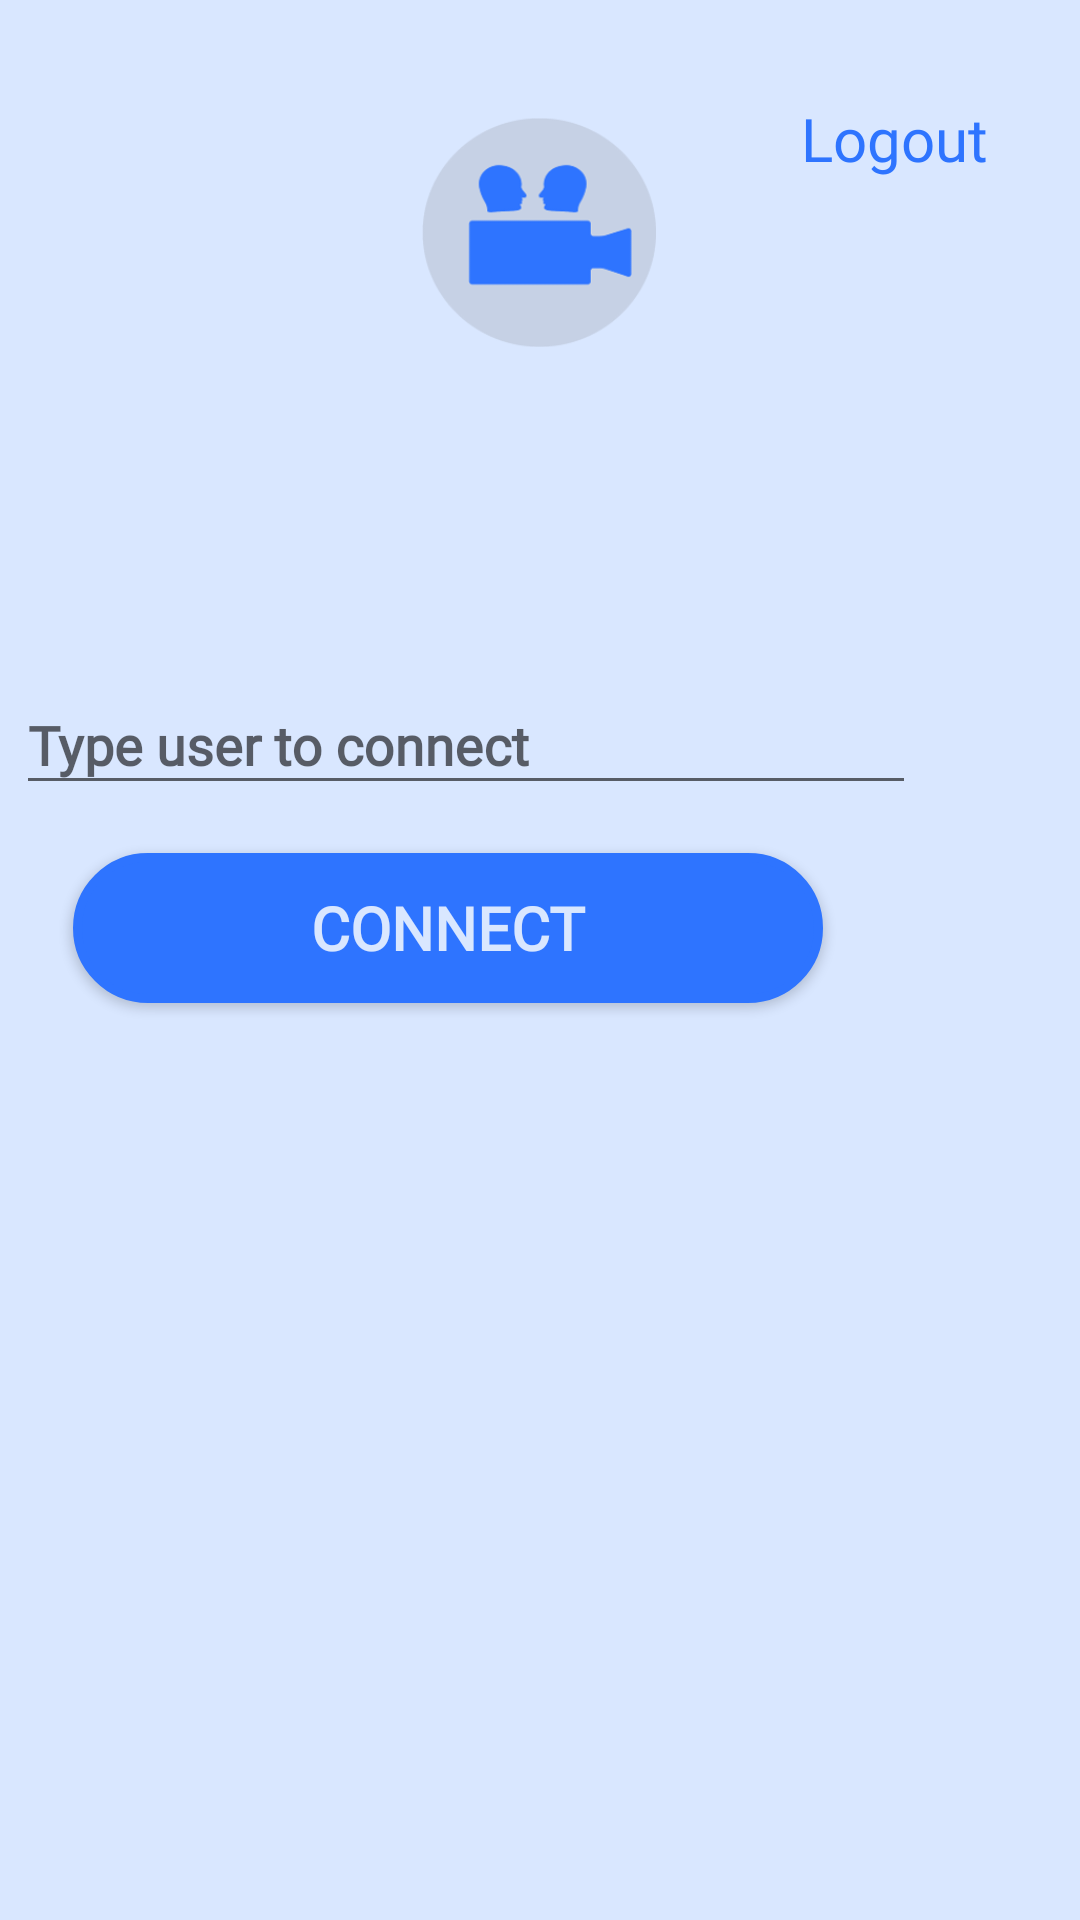

This screen was rendered from an Android layout file. Write that file and the resources it references.
<!-- AndroidManifest.xml: application theme AppTheme -->
<!-- res/layout/activity_main.xml -->
<?xml version="1.0" encoding="utf-8"?>
<androidx.constraintlayout.widget.ConstraintLayout
        xmlns:android="http://schemas.android.com/apk/res/android"
        xmlns:tools="http://schemas.android.com/tools"
        xmlns:app="http://schemas.android.com/apk/res-auto"
        android:layout_width="match_parent"
        android:layout_height="match_parent"
        tools:context=".MainActivity" android:background="#d9e7ff">

    <ImageView
            android:layout_width="78dp"
            android:layout_height="105dp" app:srcCompat="@drawable/logo" android:id="@+id/imageView4"
            android:layout_marginBottom="32dp" app:layout_constraintBottom_toTopOf="@+id/constraintLayout2"
            app:layout_constraintTop_toTopOf="parent"
            android:layout_marginTop="25dp" app:layout_constraintStart_toStartOf="parent"
            android:layout_marginLeft="166dp" android:layout_marginStart="166dp" android:layout_marginEnd="167dp"
            android:layout_marginRight="167dp" app:layout_constraintEnd_toEndOf="parent"/>
    <androidx.constraintlayout.widget.ConstraintLayout
            android:layout_width="410dp"
            android:layout_height="300dp"
            android:id="@+id/constraintLayout"
            app:layout_constraintEnd_toEndOf="parent" app:layout_constraintStart_toStartOf="parent"
            app:layout_constraintHorizontal_bias="1.0" android:layout_marginTop="85dp"
            app:layout_constraintTop_toBottomOf="@+id/imageView4"
    >

        <com.google.android.material.textfield.TextInputLayout
                android:layout_width="300dp"
                android:layout_height="wrap_content"
                android:id="@+id/textInputUsernameToConnect"
                app:layout_constraintStart_toStartOf="parent"
                android:layout_marginLeft="55dp" android:layout_marginStart="55dp" android:layout_marginEnd="55dp"
                android:layout_marginRight="55dp" app:layout_constraintEnd_toEndOf="parent"
                app:layout_constraintTop_toTopOf="parent" android:layout_marginTop="1dp"
        >

            <com.google.android.material.textfield.TextInputEditText
                    android:layout_width="match_parent"
                    android:layout_height="wrap_content"
                    android:hint="Type user to connect"
                    android:fontFamily="@font/roboto"
                    android:textStyle="bold"
                    android:id="@+id/usernameToConnect"/>
        </com.google.android.material.textfield.TextInputLayout>
        <Button
                android:text="Connect"
                android:fontFamily="@font/roboto"
                android:layout_width="wrap_content"
                android:layout_height="wrap_content" android:id="@+id/buttonConnect"
                android:background="@drawable/buttonshape" android:textColor="#D9E7FF" android:textStyle="bold"
                android:layout_marginTop="16dp" app:layout_constraintTop_toBottomOf="@+id/textInputUsernameToConnect"
                android:layout_marginEnd="167dp" android:layout_marginRight="167dp"
                app:layout_constraintEnd_toEndOf="parent"
                app:layout_constraintStart_toStartOf="parent"
                android:layout_marginLeft="155dp" android:layout_marginStart="155dp" android:textSize="20sp"/>
    </androidx.constraintlayout.widget.ConstraintLayout>
    <androidx.constraintlayout.widget.ConstraintLayout
            android:layout_width="92dp"
            android:layout_height="40dp" android:layout_marginEnd="16dp"
            android:layout_marginRight="16dp" app:layout_constraintEnd_toEndOf="parent" android:layout_marginLeft="59dp"
            android:layout_marginStart="59dp" app:layout_constraintStart_toEndOf="@+id/imageView4"
            android:layout_marginBottom="145dp" app:layout_constraintBottom_toTopOf="@+id/constraintLayout"
            app:layout_constraintTop_toTopOf="parent" android:layout_marginTop="24dp">

        <TextView
                android:id="@+id/logout"
                android:layout_width="wrap_content"
                android:layout_height="wrap_content"
                android:fontFamily="@font/roboto"
                android:text="Logout"
                tools:targetApi="jelly_bean" android:textColor="#2e74ff"
                android:textSize="20sp"
                app:layout_constraintStart_toStartOf="parent" android:layout_marginLeft="2dp"
                android:layout_marginStart="2dp" app:layout_constraintTop_toTopOf="parent"
                android:layout_marginTop="4dp" app:layout_constraintEnd_toStartOf="@+id/imageView5"
                app:layout_constraintBottom_toBottomOf="parent" android:layout_marginBottom="6dp"/>
        <ImageView
                android:layout_width="27dp"
                android:layout_height="29dp" app:srcCompat="@drawable/ic_logout" android:id="@+id/imageView5"
                android:tint="#2e74ff"
                app:layout_constraintBottom_toBottomOf="parent"
                android:layout_marginBottom="7dp" app:layout_constraintStart_toEndOf="@+id/logout"
                android:layout_marginEnd="1dp" android:layout_marginRight="1dp"
                app:layout_constraintEnd_toEndOf="parent" app:layout_constraintTop_toTopOf="parent"
                android:layout_marginTop="5dp" tools:ignore="VectorDrawableCompat"/>
    </androidx.constraintlayout.widget.ConstraintLayout>
    <ListView
            android:layout_width="0dp"
            android:layout_height="0dp" android:layout_marginEnd="1dp"
            android:layout_marginRight="1dp" app:layout_constraintEnd_toEndOf="parent"
            app:layout_constraintStart_toStartOf="parent" android:layout_marginLeft="1dp"
            android:layout_marginStart="1dp" android:layout_marginTop="1dp"
            app:layout_constraintTop_toBottomOf="@+id/constraintLayout"
            app:layout_constraintBottom_toBottomOf="parent" android:id="@+id/firendsList"/>


</androidx.constraintlayout.widget.ConstraintLayout>
<!-- resources referenced by this layout -->
<resources>
  <!-- drawable buttonshape (drawable) -->
  <?xml version="1.0" encoding="utf-8"?>
  <shape xmlns:android="http://schemas.android.com/apk/res/android" android:shape="rectangle" >
      <corners
              android:radius="100dp"
      />
      <solid
              android:color="#2E74FF"
      />
      <padding
              android:left="0dp"
              android:top="0dp"
              android:right="0dp"
              android:bottom="0dp"
      />
      <size
              android:width="250dp"
              android:height="50dp"
      />
      <stroke
              android:width="3dp"
              android:color="#2E74FF"
      />
  </shape>
  <!-- drawable logo: png bitmap (drawable, 11072 bytes) -->
  <style name="AppTheme" parent="Theme.AppCompat.Light.NoActionBar">
          
          
          <item name="colorPrimary">@color/colorPrimary</item>
          <item name="colorPrimaryDark">@color/colorPrimaryDark</item>
          <item name="colorAccent">@color/colorAccent</item>
      </style>
  <!-- not gathered from this repository: default colours our renderer supplied (Android Studio template values) -->
  <color name="colorPrimary">#FF6200EE</color>
  <color name="colorPrimaryDark">#FF3700B3</color>
  <color name="colorAccent">#FF03DAC5</color>
</resources>
